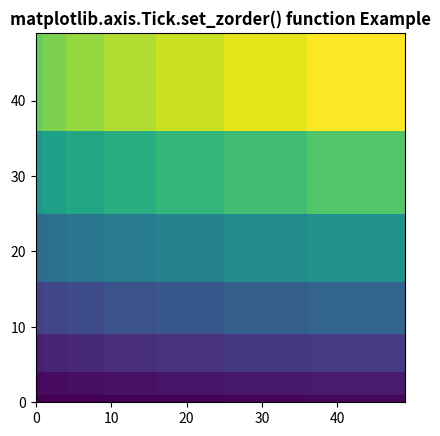

This figure's Python source:
# Implementation of matplotlib function
from matplotlib.axis import Tick
import numpy as np
import matplotlib.pyplot as plt

d = np.arange(49).reshape(7, 7)
xx, yy = np.meshgrid(np.arange(8), np.arange(8))

fig, ax = plt.subplots()

ax.set_aspect(1)
m = ax.pcolormesh(xx ** 2, yy ** 2, d ** 2)

Tick.set_zorder(m, -5)

ax.set_title('matplotlib.axis.Tick.set_zorder() \
function Example', fontweight="bold")

plt.show()
